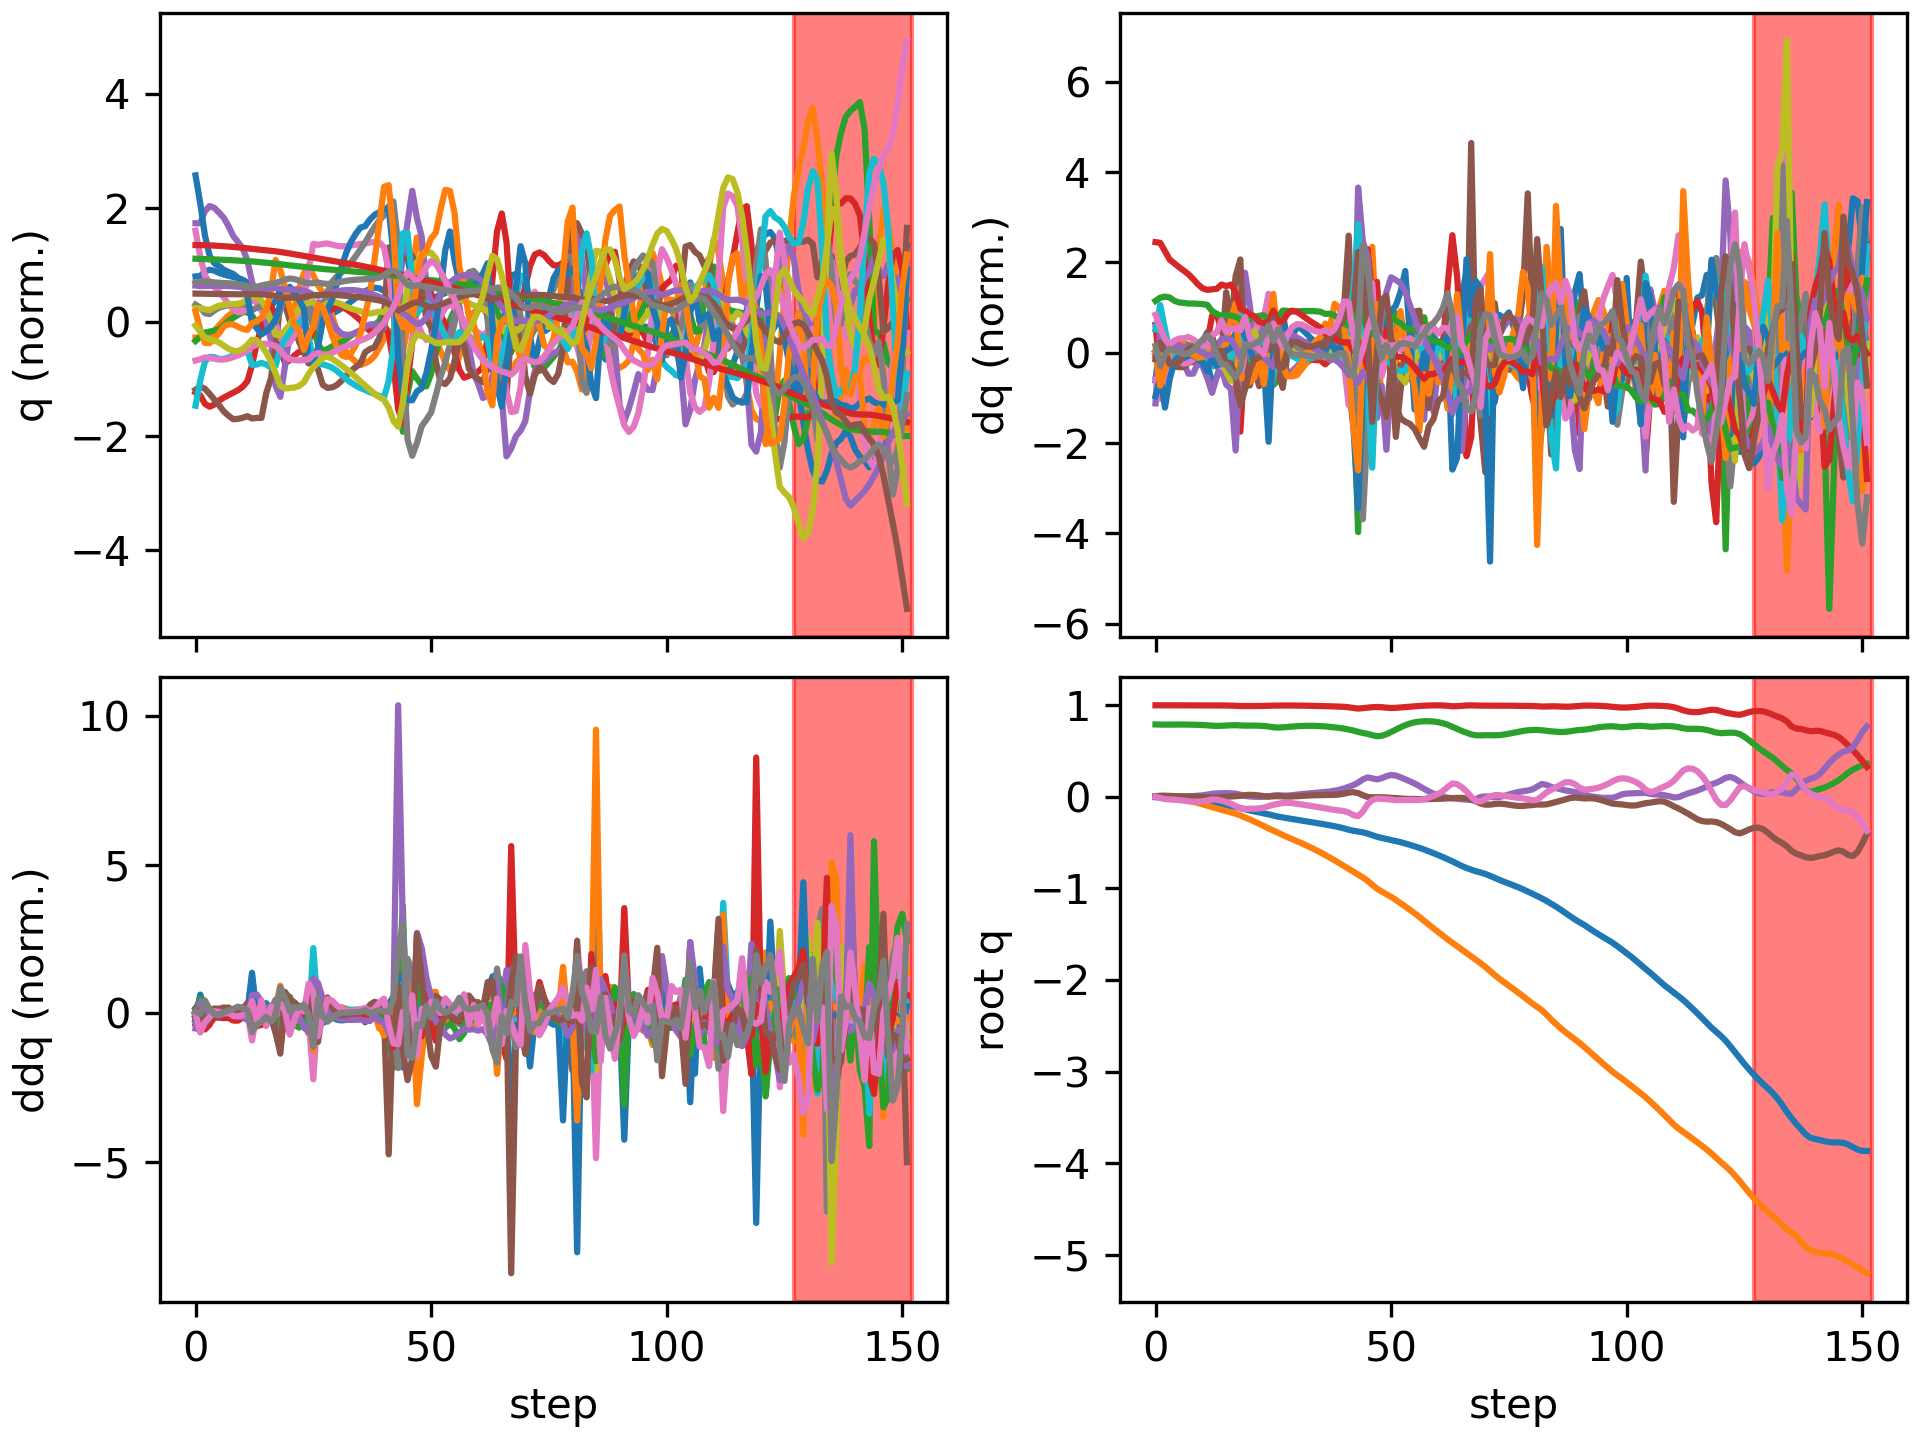

The table this chart was drawn from, first rows:
floating_base_joint_x, floating_base_joint_y, floating_base_joint_z, floating_base_joint_qw, floating_base_joint_qx, floating_base_joint_qy, floating_base_joint_qz, left_hip_pitch_joint_q, left_hip_roll_joint_q, left_hip_yaw_joint_q, left_knee_joint_q, left_ankle_pitch_joint_q, left_ankle_roll_joint_q, right_hip_pitch_joint_q, right_hip_roll_joint_q, right_hip_yaw_joint_q, right_knee_joint_q, right_ankle_pitch_joint_q, right_ankle_roll_joint_q, floating_base_joint_vx, floating_base_joint_vy, floating_base_joint_vz, floating_base_joint_wx, floating_base_joint_wy
-0.003321, -0.0005175, 0.7906, 1, -0.000312, 0.006378, 0.0002927, -0.06066, 0.001216, -0.003164, 0.1268, -0.07575, -1.0142136074029339e-06, -0.06028, 0.002611, 0.002763, 0.1266, -0.07567, -0.0001195, -0.2125, -0.04644, -0.2102, -0.05236, 0.7657
-0.00713, -0.0014, 0.7887, 0.9998, 0.002724, 0.01199, -0.0127, -0.05629, 0.00222, 0.01729, 0.09965, -0.07572, 0.006669, -0.1809, -0.00718, 0.001541, 0.3992, -0.1783, -0.04408, -0.1479, -0.05673, -0.002359, 0.5496, 0.2922
-0.009801, -0.003822, 0.789, 0.9996, 0.006725, 0.01248, -0.0245, -0.01847, 0.002157, 0.03923, 0.01786, -0.02833, 0.00197, -0.2696, -0.02691, -0.008421, 0.6039, -0.2975, -0.07487, -0.1267, -0.1825, 0.02408, 0.2157, -0.1335
-0.0125, -0.008946, 0.7896, 0.9995, 0.006, 0.009988, -0.02827, -0.002429, 0.01364, 0.04422, -0.009089, -0.008413, -0.008546, -0.3028, -0.02999, -0.01447, 0.657, -0.3726, -0.07538, -0.1439, -0.3095, 0.03062, -0.2251, -0.3441
-0.01624, -0.01581, 0.79, 0.9995, 0.003761, 0.007725, -0.03103, -0.01064, 0.03204, 0.04806, 0.01138, -0.01541, -0.0202, -0.3231, -0.01764, 0.006207, 0.6523, -0.4002, -0.0643, -0.2114, -0.3667, 0.01013, -0.1843, -0.1989
-0.02091, -0.0238, 0.7899, 0.9994, 0.00205, 0.006443, -0.03532, -0.03009, 0.05286, 0.05671, 0.05025, -0.03441, -0.03191, -0.3445, -0.007601, 0.02515, 0.633, -0.4103, -0.05204, -0.2449, -0.4251, -0.01452, -0.1338, -0.1208
-0.02596, -0.03286, 0.7895, 0.9991, 0.001926, 0.005467, -0.04175, -0.04356, 0.07467, 0.07537, 0.07756, -0.05435, -0.0446, -0.3729, -0.002994, 0.03063, 0.6348, -0.4238, -0.03574, -0.2536, -0.4778, -0.02981, 0.07838, -0.1097
-0.03126, -0.04301, 0.789, 0.9988, 0.004058, 0.004762, -0.04815, -0.05489, 0.0942, 0.0979, 0.1015, -0.08672, -0.05338, -0.402, 0.001045, 0.03735, 0.6491, -0.432, -0.03049, -0.2676, -0.5328, -0.02609, 0.3202, -0.05908
-0.03666, -0.05445, 0.7882, 0.9986, 0.00783, 0.003608, -0.05256, -0.0651, 0.1099, 0.1134, 0.1247, -0.1255, -0.06062, -0.4264, 0.003357, 0.0395, 0.6747, -0.4391, -0.03097, -0.2671, -0.605, -0.04444, 0.4208, -0.1584
-0.04211, -0.06741, 0.7867, 0.9985, 0.01201, 0.001234, -0.05303, -0.07487, 0.1277, 0.1282, 0.1481, -0.1489, -0.05987, -0.4406, 0.004399, 0.04033, 0.7091, -0.4531, -0.03665, -0.2715, -0.6834, -0.0946, 0.4337, -0.2826
-0.04766, -0.08178, 0.7844, 0.9987, 0.01697, -0.002369, -0.04876, -0.08855, 0.1468, 0.1409, 0.1808, -0.1734, -0.05769, -0.4401, 0.004118, 0.05195, 0.7362, -0.4763, -0.04163, -0.2778, -0.7447, -0.1391, 0.5807, -0.3812
-0.05346, -0.09698, 0.7809, 0.9989, 0.0243, -0.006776, -0.04027, -0.1122, 0.1595, 0.1425, 0.233, -0.2206, -0.05434, -0.4196, 0.0002686, 0.08667, 0.7251, -0.5171, -0.04394, -0.296, -0.7684, -0.2028, 0.9144, -0.414
-0.0606, -0.1123, 0.7768, 0.999, 0.0332, -0.0094, -0.02932, -0.1837, 0.1622, 0.1248, 0.3888, -0.3064, -0.05903, -0.3686, -0.0164, 0.1064, 0.5684, -0.6203, -0.02783, -0.4217, -0.7604, -0.1801, 0.7922, 0.00313
-0.07019, -0.1275, 0.7748, 0.9988, 0.03742, -0.007701, -0.03053, -0.2662, 0.152, 0.08704, 0.6017, -0.3667, -0.05793, -0.3965, -0.008137, 0.09707, 0.5729, -0.6397, -0.02357, -0.4785, -0.7531, -0.01283, 0.1743, 0.1143
-0.08036, -0.1417, 0.7761, 0.9983, 0.03982, -0.003543, -0.0417, -0.3102, 0.1264, 0.06589, 0.7464, -0.3988, -0.05786, -0.4349, -0.001734, 0.06897, 0.5908, -0.6622, -0.0145, -0.5244, -0.6875, 0.1228, 0.2567, 0.5562
-0.09064, -0.1557, 0.7787, 0.9976, 0.03995, 0.0004208, -0.05629, -0.3307, 0.08579, 0.0537, 0.8728, -0.4605, -0.0073, -0.4591, -0.01249, 0.0008782, 0.574, -0.6504, 0.001757, -0.4963, -0.7118, 0.1367, -0.1895, 0.1214
-0.1008, -0.1695, 0.7813, 0.9965, 0.03835, 0.003217, -0.07484, -0.3202, 0.02961, 0.05511, 0.9514, -0.5331, 0.02319, -0.4698, -0.04237, -0.1105, 0.5399, -0.6346, 0.04949, -0.5141, -0.6885, 0.1175, -0.1937, 0.2563
-0.1112, -0.1842, 0.7825, 0.9944, 0.03459, 0.006924, -0.09976, -0.2693, -0.04211, 0.04993, 0.8713, -0.7133, 0.09012, -0.4953, -0.05935, -0.2328, 0.5597, -0.6071, 0.1224, -0.5369, -0.7946, -0.01991, -0.6711, 0.2574
-0.1221, -0.2028, 0.7801, 0.9917, 0.02391, 0.01062, -0.1258, -0.167, -0.06386, 0.03698, 0.5375, -0.7558, 0.1799, -0.5605, -0.01578, -0.2338, 0.7479, -0.551, 0.09841, -0.5869, -1.055, -0.2357, -1.691, 0.194
-0.1356, -0.2244, 0.7774, 0.9911, 0.009769, 0.0182, -0.1315, -0.1667, -0.03677, -0.02982, 0.4068, -0.636, 0.1756, -0.5913, 0.02987, -0.1949, 0.8491, -0.5026, 0.0568, -0.698, -1.086, -0.01955, -1.119, 0.6875
-0.1484, -0.2467, 0.7779, 0.9912, 0.003165, 0.022, -0.1305, -0.2117, 0.03425, -0.003761, 0.4359, -0.5135, 0.1421, -0.5833, 0.03812, -0.1433, 0.9218, -0.4865, 0.008268, -0.5847, -1.138, 0.05274, -0.429, -0.06313
-0.1597, -0.2699, 0.7779, 0.9914, 0.0005997, 0.0198, -0.1294, -0.2381, 0.1262, 0.07565, 0.4815, -0.4755, 0.1254, -0.546, 0.03825, -0.06078, 0.9975, -0.5095, -0.03332, -0.5448, -1.167, -0.04263, -0.0531, -0.3984
-0.1702, -0.2943, 0.7767, 0.9919, -0.0004604, 0.01479, -0.1262, -0.2463, 0.2101, 0.1376, 0.5158, -0.494, 0.09829, -0.4735, 0.03232, -0.001462, 1.029, -0.536, -0.04512, -0.5159, -1.255, -0.07309, 0.01206, -0.5299
-0.1803, -0.3196, 0.7734, 0.9929, 0.001018, 0.007962, -0.1185, -0.2427, 0.2746, 0.1732, 0.5136, -0.4313, 0.07644, -0.3862, 0.01082, 0.03656, 1.074, -0.5671, -0.09138, -0.5076, -1.27, -0.2436, 0.3642, -0.7077
-0.1914, -0.3453, 0.7682, 0.9948, 0.002378, 0.004523, -0.1012, -0.2983, 0.31, 0.1559, 0.6228, -0.4391, 0.05423, -0.2435, -0.01446, 0.04645, 0.8753, -0.7439, -0.05755, -0.5941, -1.263, -0.3221, 0.2923, 0.02892
-0.2037, -0.3682, 0.7597, 0.9961, 0.01384, 0.005319, -0.08694, -0.3644, 0.2655, 0.0658, 0.7221, -0.407, 0.05814, -0.121, -0.06643, 0.05903, 0.6052, -0.7717, -0.03767, -0.6683, -1.082, -0.4195, 1.415, 0.4405
-0.2161, -0.3917, 0.7564, 0.9968, 0.01783, 0.007006, -0.07702, -0.4098, 0.2233, -0.0201, 0.7881, -0.3859, 0.04208, -0.1263, -0.07726, 0.01163, 0.586, -0.7102, 0.01642, -0.5466, -1.248, 0.01513, -0.2917, -0.1061
-0.2255, -0.4168, 0.7592, 0.9976, 0.01395, 0.004069, -0.06709, -0.4152, 0.1946, -0.05212, 0.8284, -0.3874, 0.01034, -0.1223, -0.01397, 0.01845, 0.5744, -0.6131, 0.009873, -0.4102, -1.247, 0.2222, -0.3519, -0.4324
-0.2338, -0.4404, 0.7637, 0.9978, 0.01373, 0.002179, -0.06492, -0.4025, 0.153, -0.04413, 0.8797, -0.4257, 0.003889, -0.1196, 0.04751, 0.04453, 0.5602, -0.5715, -0.02192, -0.4166, -1.13, 0.2252, 0.2509, -0.003127
-0.2422, -0.4624, 0.7679, 0.9974, 0.01823, 0.003574, -0.06918, -0.3838, 0.09342, -0.02999, 0.9267, -0.4635, 0.00497, -0.1253, 0.08131, 0.05504, 0.5393, -0.5329, -0.05815, -0.4256, -1.082, 0.1976, 0.5638, 0.3099
-0.2506, -0.4842, 0.7715, 0.9968, 0.02424, 0.006803, -0.07595, -0.3607, 0.02993, -0.02104, 0.9475, -0.4913, 0.009777, -0.131, 0.1002, 0.05143, 0.5041, -0.4736, -0.08586, -0.4245, -1.101, 0.1579, 0.5712, 0.4176
-0.259, -0.5067, 0.7741, 0.996, 0.02976, 0.01049, -0.08315, -0.3357, -0.0224, -0.01016, 0.9447, -0.5081, 0.01868, -0.1334, 0.1136, 0.03564, 0.4603, -0.4124, -0.104, -0.4237, -1.147, 0.1037, 0.4797, 0.4068
-0.2673, -0.5302, 0.7756, 0.9952, 0.03441, 0.01367, -0.09074, -0.3081, -0.05915, 0.005833, 0.9242, -0.5135, 0.02908, -0.1326, 0.1283, 0.01584, 0.4163, -0.3606, -0.1086, -0.4204, -1.201, 0.04404, 0.4105, 0.3129
-0.2756, -0.5547, 0.7759, 0.9942, 0.03859, 0.01595, -0.09885, -0.278, -0.08394, 0.02338, 0.8926, -0.5117, 0.0387, -0.1295, 0.1473, -0.0009737, 0.3772, -0.3207, -0.09958, -0.4202, -1.251, -0.01853, 0.3994, 0.2167
-0.284, -0.5803, 0.7749, 0.9931, 0.04286, 0.01743, -0.1075, -0.2463, -0.1017, 0.03871, 0.8553, -0.5049, 0.04684, -0.1257, 0.1695, -0.01393, 0.3446, -0.2913, -0.08058, -0.4246, -1.296, -0.08144, 0.4418, 0.1488
-0.2925, -0.6067, 0.7726, 0.9919, 0.04766, 0.01843, -0.1166, -0.2147, -0.1158, 0.05081, 0.8165, -0.4955, 0.05394, -0.1219, 0.1931, -0.02432, 0.3177, -0.2683, -0.05363, -0.4344, -1.34, -0.144, 0.517, 0.1205
-0.3016, -0.6345, 0.7693, 0.9906, 0.05221, 0.01975, -0.1253, -0.1884, -0.1082, 0.06683, 0.7602, -0.4812, 0.07735, -0.1201, 0.2166, -0.04028, 0.2979, -0.2629, -0.007605, -0.4772, -1.428, -0.1933, 0.418, 0.1913
-0.311, -0.6633, 0.7645, 0.9891, 0.05781, 0.02063, -0.1339, -0.1681, -0.09675, 0.07491, 0.714, -0.4724, 0.08384, -0.1152, 0.2444, -0.04551, 0.2725, -0.2389, 0.04056, -0.4741, -1.449, -0.283, 0.7064, 0.08823
-0.321, -0.693, 0.7591, 0.9873, 0.06655, 0.02179, -0.1428, -0.1585, -0.07675, 0.07731, 0.7078, -0.4712, 0.08757, -0.1137, 0.2697, -0.037, 0.2544, -0.2213, 0.1218, -0.5091, -1.506, -0.2753, 1.055, 0.2342
-0.332, -0.7238, 0.7529, 0.9854, 0.07759, 0.02526, -0.1496, -0.1627, -0.04226, 0.09826, 0.7306, -0.4765, 0.1065, -0.1155, 0.2927, -0.02881, 0.2312, -0.2111, 0.2079, -0.5699, -1.549, -0.3395, 1.166, 0.6114
-0.3447, -0.7549, 0.745, 0.9831, 0.09134, 0.03388, -0.155, -0.1853, -0.004007, 0.1524, 0.7766, -0.4851, 0.149, -0.1378, 0.3096, -0.03286, 0.2183, -0.1984, 0.2963, -0.6745, -1.565, -0.443, 1.391, 1.264
-0.359, -0.7858, 0.7351, 0.9779, 0.1096, 0.04618, -0.1717, -0.1679, 0.03087, 0.2048, 0.6885, -0.399, 0.2931, -0.2513, 0.3419, 0.02014, 0.3943, -0.1984, 0.3004, -0.7169, -1.561, -0.5784, 1.747, 1.236
-0.3707, -0.8179, 0.7241, 0.9702, 0.1281, 0.0508, -0.1993, -0.03105, 0.01418, 0.1762, 0.4066, -0.4203, 0.2936, -0.4139, 0.3577, 0.03273, 0.7692, -0.3646, 0.1868, -0.4985, -1.693, -0.5605, 1.725, -0.07782
-0.3791, -0.8489, 0.7094, 0.9643, 0.1546, 0.04089, -0.2113, 0.1911, -0.08224, -0.2646, -0.03062, -0.3576, 0.2857, -0.6255, 0.2104, -0.07395, 1.467, -0.7408, -0.01035, -0.3156, -1.528, -0.7333, 3.772, -1.063
-0.3878, -0.8805, 0.6976, 0.9683, 0.1901, 0.01809, -0.1608, 0.2678, -0.06553, -0.4608, -0.1726, -0.2048, 0.2706, -0.7072, -0.157, -0.06005, 1.998, -0.8802, -0.03763, -0.496, -1.67, -0.5163, 3.315, -0.531
-0.4018, -0.9169, 0.6873, 0.9738, 0.2119, -0.001116, -0.0821, 0.09636, 0.04439, -0.27, 0.2115, -0.07165, 0.2697, -0.6892, -0.462, 0.1761, 2.003, -0.9036, -0.0233, -0.8179, -1.964, -0.6306, 0.941, 0.2112
-0.4193, -0.9608, 0.6734, 0.979, 0.201, -0.005464, -0.03497, -0.1125, 0.2833, -0.156, 0.6032, 0.0514, 0.2753, -0.5653, -0.5179, 0.3457, 1.472, -0.9056, -0.04482, -0.8933, -2.319, -0.7651, -2.284, 0.7483
-0.4359, -1.002, 0.6619, 0.9815, 0.1905, -0.003459, -0.01815, -0.2997, 0.4271, -0.1931, 0.9691, -0.05593, 0.2492, -0.481, -0.4733, 0.4097, 1.122, -0.8724, 0.08848, -0.7244, -1.795, -0.2561, 0.2076, -0.009597
-0.4487, -1.035, 0.6665, 0.9788, 0.2034, -0.00469, -0.02178, -0.3283, 0.3695, -0.2255, 1.104, -0.1277, 0.2058, -0.539, -0.4162, 0.4593, 1.206, -0.8609, 0.1364, -0.5912, -1.542, 0.5816, 2.072, -0.2034
-0.4601, -1.063, 0.6835, 0.974, 0.2252, -0.007492, -0.0248, -0.3063, 0.1967, -0.2325, 1.146, -0.3136, 0.1454, -0.5705, -0.3936, 0.491, 1.24, -0.8049, 0.1453, -0.559, -1.382, 1.046, 2.219, -0.3367
-0.4708, -1.093, 0.708, 0.9705, 0.2391, -0.01097, -0.03041, -0.2695, 0.0455, -0.1691, 1.074, -0.3858, 0.1287, -0.5595, -0.3687, 0.4915, 1.196, -0.7229, 0.1736, -0.541, -1.517, 1.335, 0.7045, -0.3865
-0.4823, -1.126, 0.7343, 0.9718, 0.2326, -0.01356, -0.03645, -0.2373, -0.01464, -0.06397, 0.951, -0.4749, 0.05871, -0.5162, -0.3092, 0.4429, 1.106, -0.6243, 0.1874, -0.6191, -1.778, 1.283, -1.708, -0.3631
-0.4951, -1.161, 0.7595, 0.9761, 0.2135, -0.01795, -0.0363, -0.2196, -0.05578, 0.01109, 0.8691, -0.5322, 0.01575, -0.4606, -0.2465, 0.3516, 0.9965, -0.5072, 0.2422, -0.6646, -1.781, 1.222, -2.15, -0.5434
-0.5092, -1.197, 0.7824, 0.9806, 0.1918, -0.02152, -0.03454, -0.2048, -0.1047, 0.06129, 0.7842, -0.5359, 0.01176, -0.4213, -0.1966, 0.2274, 0.8836, -0.3519, 0.2892, -0.7525, -1.808, 1.054, -2.276, -0.2054
-0.5246, -1.234, 0.8007, 0.9848, 0.169, -0.0229, -0.03374, -0.1844, -0.1366, 0.1029, 0.6677, -0.5109, 0.02339, -0.4032, -0.134, 0.1297, 0.8066, -0.2823, 0.2867, -0.7969, -1.863, 0.7914, -2.355, -0.1092
-0.5405, -1.272, 0.8137, 0.9885, 0.145, -0.02417, -0.03521, -0.1412, -0.1315, 0.1538, 0.5061, -0.4353, 0.06025, -0.4184, -0.0582, 0.08615, 0.8315, -0.3927, 0.2322, -0.8151, -1.94, 0.5253, -2.536, -0.2523
-0.5571, -1.312, 0.8214, 0.9921, 0.118, -0.02639, -0.03412, -0.08661, -0.07863, 0.2114, 0.3429, -0.4, 0.1012, -0.4573, 0.01725, 0.08349, 0.925, -0.4695, 0.1061, -0.8538, -2.04, 0.283, -2.869, -0.2882
-0.5754, -1.354, 0.8256, 0.9956, 0.0866, -0.02604, -0.02545, -0.06737, 0.01237, 0.3111, 0.2683, -0.5132, 0.09208, -0.4789, 0.08028, 0.06461, 0.9103, -0.4784, 0.055, -0.9643, -2.114, 0.138, -3.169, 0.3035
-0.5953, -1.396, 0.8258, 0.9979, 0.05875, -0.02409, -0.0097, -0.09675, 0.06134, 0.28, 0.2844, -0.5581, 0.04405, -0.5054, 0.1136, 0.04722, 0.8871, -0.5129, -0.0105, -0.9908, -2.042, -0.08184, -2.437, 0.1194
-0.6154, -1.437, 0.8227, 0.9991, 0.03489, -0.02276, 0.009235, -0.1267, 0.1072, 0.3069, 0.3042, -0.6628, 0.02968, -0.5174, 0.1188, 0.02795, 0.8331, -0.4882, -0.02883, -1.028, -2.045, -0.2277, -2.185, 0.3149
... 92 more rows
